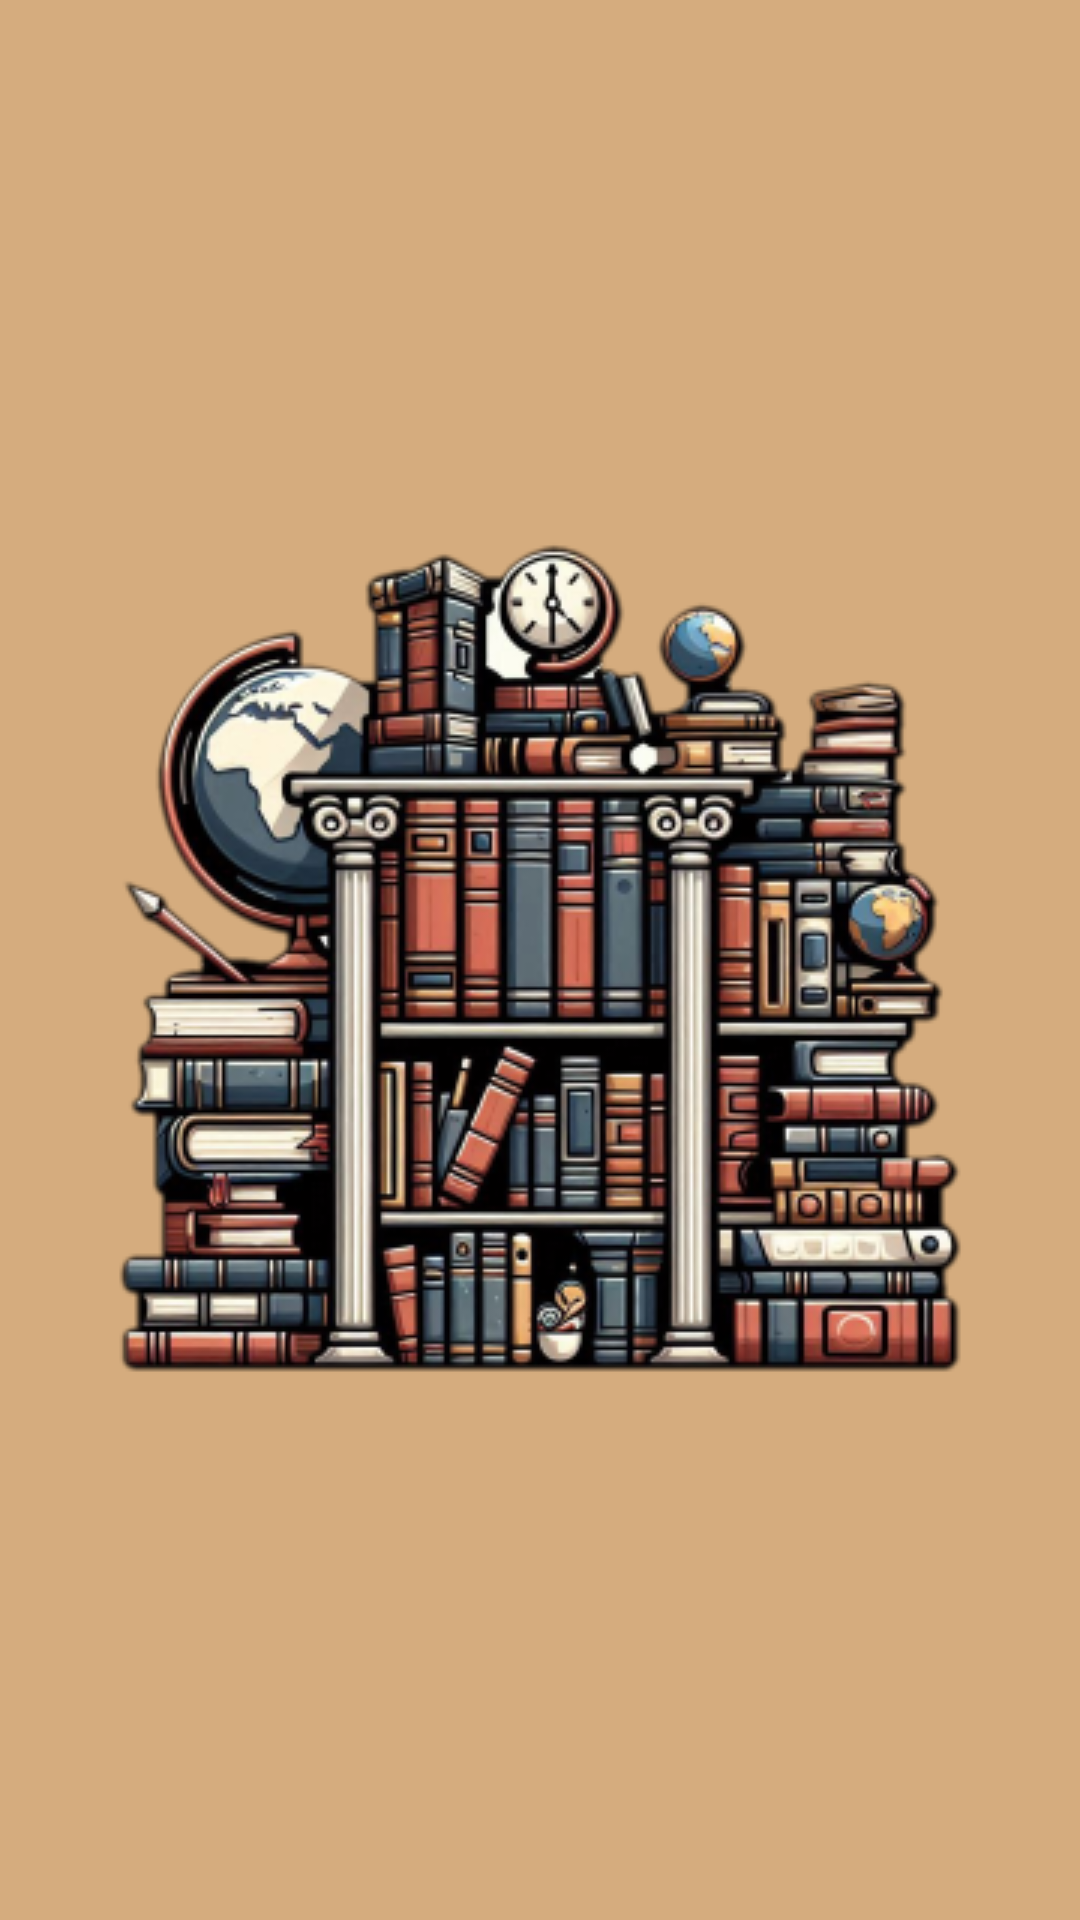

The Android layout XML behind this screen, and the referenced resources:
<!-- AndroidManifest.xml: application theme Theme.AyudaPorFavor -->
<!-- res/layout/activity_splash_screen.xml -->
<?xml version="1.0" encoding="utf-8"?>
<androidx.constraintlayout.widget.ConstraintLayout xmlns:android="http://schemas.android.com/apk/res/android"
    xmlns:app="http://schemas.android.com/apk/res-auto"
    xmlns:tools="http://schemas.android.com/tools"
    android:id="@+id/main"
    android:layout_width="match_parent"
    android:layout_height="match_parent"
    android:background="#D5AC7E"
    tools:context=".SplashScreen">

    <ImageView
        android:id="@+id/imageView"
        android:layout_width="wrap_content"
        android:layout_height="wrap_content"
        app:layout_constraintBottom_toBottomOf="parent"
        app:layout_constraintEnd_toEndOf="parent"
        app:layout_constraintStart_toStartOf="parent"
        app:layout_constraintTop_toTopOf="parent"
        app:srcCompat="@drawable/weweonwe" />
</androidx.constraintlayout.widget.ConstraintLayout>
<!-- resources referenced by this layout -->
<resources>
  <!-- drawable weweonwe: png bitmap (drawable, 159236 bytes) -->
  <style name="Theme.AyudaPorFavor" parent="Theme.MaterialComponents.DayNight.DarkActionBar">
          
          <item name="colorPrimary">@color/purple_500</item>
          <item name="colorPrimaryVariant">@color/purple_700</item>
          <item name="colorOnPrimary">@color/white</item>
          
          <item name="colorSecondary">@color/teal_200</item>
          <item name="colorSecondaryVariant">@color/teal_700</item>
          <item name="colorOnSecondary">@color/black</item>
          
          <item name="android:statusBarColor">?attr/colorPrimaryVariant</item>
          
      </style>
  <color name="purple_500">#E7D76B</color>
  <color name="purple_700">#E7D76B</color>
  <color name="white">#FFFFFFFF</color>
  <color name="teal_200">#FF03DAC5</color>
  <color name="teal_700">#FF018786</color>
  <color name="black">#FF000000</color>
</resources>
